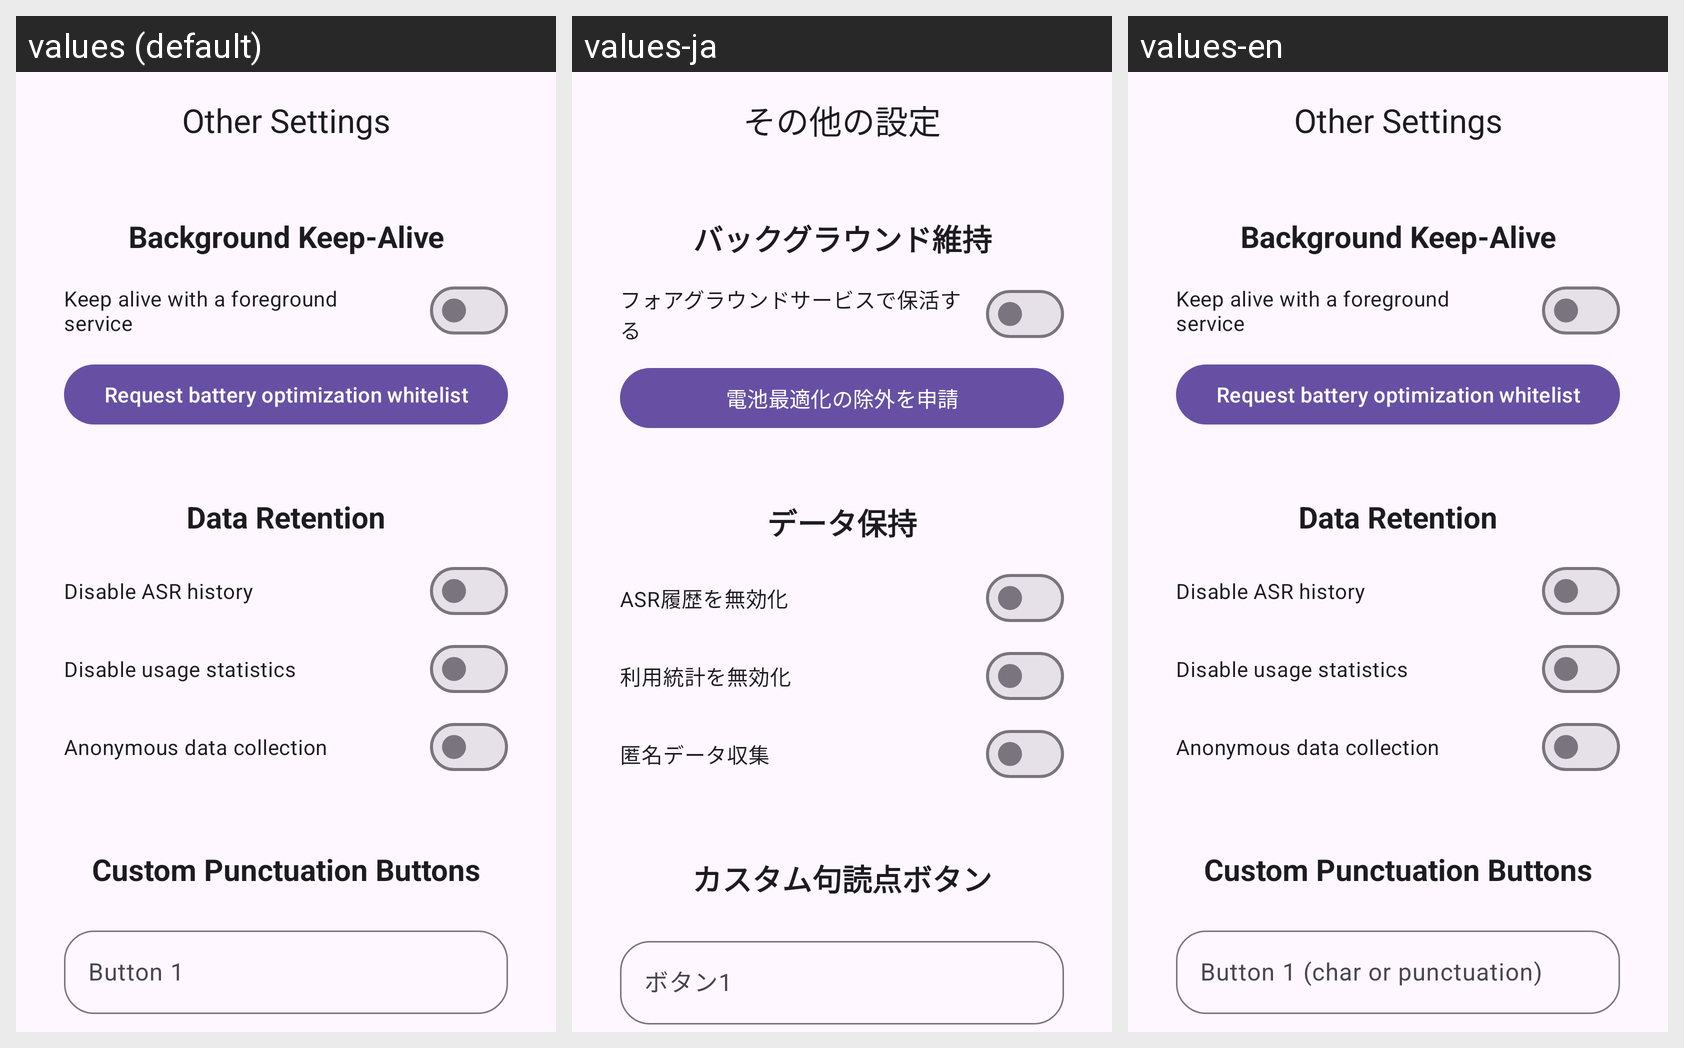

The same Android screen rendered under several of its app's locales, left to right. List the strings drawn on it with the default value and each locale's translation.
Android screen res/layout/activity_other_settings.xml rendered under 3 locales, left to right: values (default), values-ja, values-en. Device: Nexus 5 (rendered at 1080×1920; each locale shown at half size, 540×960, under a caption strip naming it); theme Theme.ASRKeyboard.
Other locales in the repository, not shown: values-ar, values-zh-rCN, values-zh-rTW.
Strings drawn on this screen, with the default value and each locale's value (text and hints the layout hard-codes, and strings that could not be matched under every locale, appear in the picture but are not listed):

title_other_settings
  values: Other Settings
  values-ja: その他の設定
  values-en: Other Settings

section_general
  values: Background Keep-Alive
  values-ja: バックグラウンド維持
  values-en: Background Keep-Alive  [not translated; the default value is used]

label_floating_keep_alive_foreground
  values: Keep alive with a foreground service
  values-ja: フォアグラウンドサービスで保活する
  values-en: Keep alive with a foreground service  [not translated; the default value is used]

label_request_battery_whitelist
  values: Request battery optimization whitelist
  values-ja: 電池最適化の除外を申請
  values-en: Request battery optimization whitelist  [not translated; the default value is used]

section_data_retention
  values: Data Retention
  values-ja: データ保持
  values-en: Data Retention  [not translated; the default value is used]

label_disable_asr_history
  values: Disable ASR history
  values-ja: ASR履歴を無効化
  values-en: Disable ASR history  [not translated; the default value is used]

label_disable_usage_stats
  values: Disable usage statistics
  values-ja: 利用統計を無効化
  values-en: Disable usage statistics  [not translated; the default value is used]

label_data_collection
  values: Anonymous data collection
  values-ja: 匿名データ収集
  values-en: Anonymous data collection  [not translated; the default value is used]

custom_punct_section_title
  values: Custom Punctuation Buttons
  values-ja: カスタム句読点ボタン
  values-en: Custom Punctuation Buttons

label_custom_punct_1
  values: Button 1
  values-ja: ボタン1
  values-en: Button 1 (char or punctuation)
